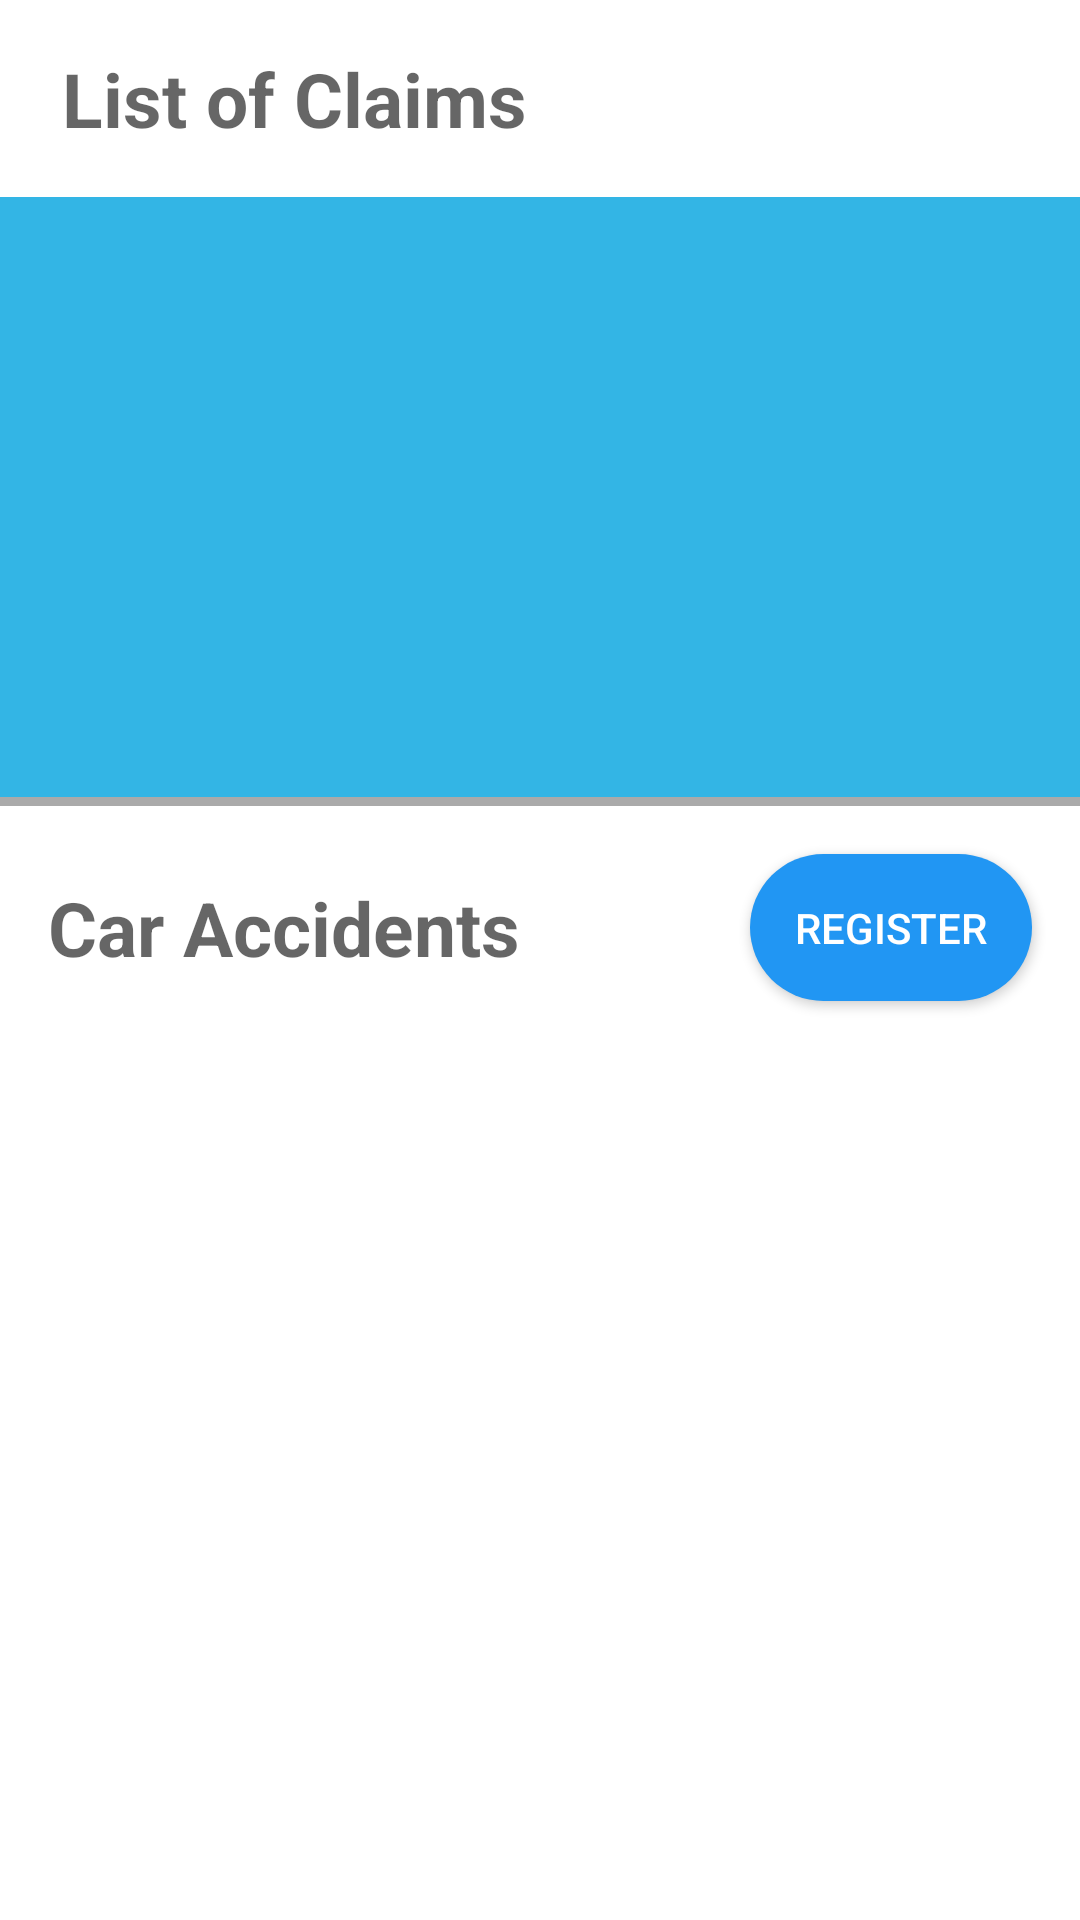

The Android layout XML behind this screen, and the referenced resources:
<!-- AndroidManifest.xml: application theme AppTheme -->
<!-- res/layout/fragment_claims.xml -->
<?xml version="1.0" encoding="utf-8"?>
<ScrollView xmlns:android="http://schemas.android.com/apk/res/android"
    xmlns:app="http://schemas.android.com/apk/res-auto"
    xmlns:tools="http://schemas.android.com/tools"
    android:layout_width="match_parent"
    android:layout_height="match_parent"
    android:fillViewport="true">

    <androidx.constraintlayout.widget.ConstraintLayout
        android:layout_width="match_parent"
        android:layout_height="wrap_content"
        android:background="@color/white">

        
        <TextView
            android:id="@+id/claims_header"
            android:layout_width="wrap_content"
            android:layout_height="wrap_content"
            android:layout_marginTop="16dp"
            android:text="@string/list_claims"
            android:textAppearance="@style/TextAppearance.AppCompat.Medium"
            android:textSize="25sp"
            android:textStyle="bold"
            app:layout_constraintEnd_toEndOf="parent"
            app:layout_constraintHorizontal_bias="0.1"
            app:layout_constraintStart_toStartOf="parent"
            app:layout_constraintTop_toTopOf="parent" />

        
        <androidx.recyclerview.widget.RecyclerView
            android:id="@+id/claims_recycler"
            android:layout_width="0dp"
            android:layout_height="200dp"
            android:layout_marginTop="16dp"
            android:background="@android:color/holo_blue_light"
            android:padding="4dp"
            android:scrollbars="vertical"
            app:layout_constraintEnd_toEndOf="parent"
            app:layout_constraintStart_toStartOf="parent"
            app:layout_constraintTop_toBottomOf="@+id/claims_header" />

        
        <View
            android:id="@+id/line_1"
            android:layout_width="match_parent"
            android:layout_height="3dp"
            android:background="@android:color/darker_gray"
            app:layout_constraintBottom_toBottomOf="parent"
            app:layout_constraintEnd_toEndOf="parent"
            app:layout_constraintStart_toStartOf="parent"
            app:layout_constraintTop_toBottomOf="@+id/claims_recycler"
            app:layout_constraintVertical_bias="0.0" />

        
        <androidx.constraintlayout.widget.ConstraintLayout
            android:id="@+id/constraintLayout"
            android:layout_width="0dp"
            android:layout_height="wrap_content"
            app:layout_constraintEnd_toEndOf="parent"
            app:layout_constraintHorizontal_bias="0.0"
            app:layout_constraintStart_toStartOf="parent"
            app:layout_constraintTop_toBottomOf="@+id/line_1">

            

            <TextView
                android:id="@+id/car_header"
                android:layout_width="wrap_content"
                android:layout_height="wrap_content"
                android:layout_marginStart="16dp"
                android:layout_marginTop="16dp"
                android:layout_marginEnd="16dp"
                android:layout_marginBottom="16dp"
                android:text="@string/car_accidents"
                android:textAppearance="@style/TextAppearance.AppCompat.Medium"
                android:textSize="25sp"
                android:textStyle="bold"
                app:layout_constraintBottom_toBottomOf="parent"
                app:layout_constraintEnd_toStartOf="@+id/car_register"
                app:layout_constraintHorizontal_bias="0.0"
                app:layout_constraintStart_toStartOf="parent"
                app:layout_constraintTop_toTopOf="parent"
                app:layout_constraintVertical_bias="0.5" />

            <Button
                android:id="@+id/car_register"
                android:layout_width="wrap_content"
                android:layout_height="wrap_content"
                android:layout_marginTop="16dp"
                android:layout_marginEnd="16dp"
                android:layout_marginBottom="16dp"
                android:background="@drawable/round_button_azure"
                android:padding="15dp"
                android:text="@string/register_claim"
                android:textColor="@color/white"
                app:layout_constraintBottom_toBottomOf="parent"
                app:layout_constraintEnd_toEndOf="parent"
                app:layout_constraintTop_toTopOf="parent"
                app:layout_constraintVertical_bias="0.5" />

            

            

        </androidx.constraintlayout.widget.ConstraintLayout>

        

        

        <ProgressBar
            android:id="@+id/recyclerLoading"
            android:layout_width="wrap_content"
            android:layout_height="wrap_content"
            android:indeterminateDrawable="@drawable/progress_bar"
            android:visibility="invisible"
            app:layout_constraintBottom_toTopOf="@+id/line_1"
            app:layout_constraintEnd_toEndOf="parent"
            app:layout_constraintStart_toStartOf="@+id/claims_recycler"
            app:layout_constraintTop_toTopOf="@+id/claims_recycler" />

    </androidx.constraintlayout.widget.ConstraintLayout>

</ScrollView>
<!-- resources referenced by this layout -->
<resources>
  <color name="white">#FFFFFF</color>
  <!-- drawable progress_bar (drawable) -->
  <?xml version="1.0" encoding="utf-8"?>
  <rotate xmlns:android="http://schemas.android.com/apk/res/android"
      android:fromDegrees="0"
      android:pivotX="50%"
      android:pivotY="50%"
      android:toDegrees="1080">
  
      <shape
          android:innerRadiusRatio="3"
          android:shape="ring"
          android:thicknessRatio="8"
          android:useLevel="false">
  
          <size
              android:width="76dip"
              android:height="76dip" />
  
          <gradient
              android:angle="0"
              android:endColor="@color/azure"
              android:startColor="@color/white"
              android:type="sweep"
              android:useLevel="false" />
  
      </shape>
  </rotate>
  <!-- drawable round_button_azure (drawable) -->
  <?xml version="1.0" encoding="utf-8"?>
  <shape xmlns:android="http://schemas.android.com/apk/res/android"
      android:shape="rectangle">
      <solid android:color="@color/azure" />
      <corners android:bottomRightRadius="50dp"
          android:bottomLeftRadius="50dp"
          android:topRightRadius="50dp"
          android:topLeftRadius="50dp"/>
  </shape>
  <string name="car_accidents">Car Accidents</string>
  <string name="list_claims">List of Claims</string>
  
      -- Register car Form --
      -- Step 1
  <string name="register_claim">Register</string>
  <style name="AppTheme" parent="Theme.MaterialComponents.Light.Bridge">
          <item name="windowNoTitle">true</item>
          <item name="windowActionBar">false</item>
          <item name="drawerArrowStyle">@style/DrawerArrowStyle</item>
          <item name="colorAccent">#0077cc</item>
      </style>
  
      -- Drawer in dashboard
  <color name="azure">#2196F3</color>
  <style name="DrawerArrowStyle" parent="@style/Widget.AppCompat.DrawerArrowToggle">
          <item name="spinBars">true</item>
          <item name="color">@android:color/black</item>
      </style>
  
      -- Input layout for edit text
</resources>
